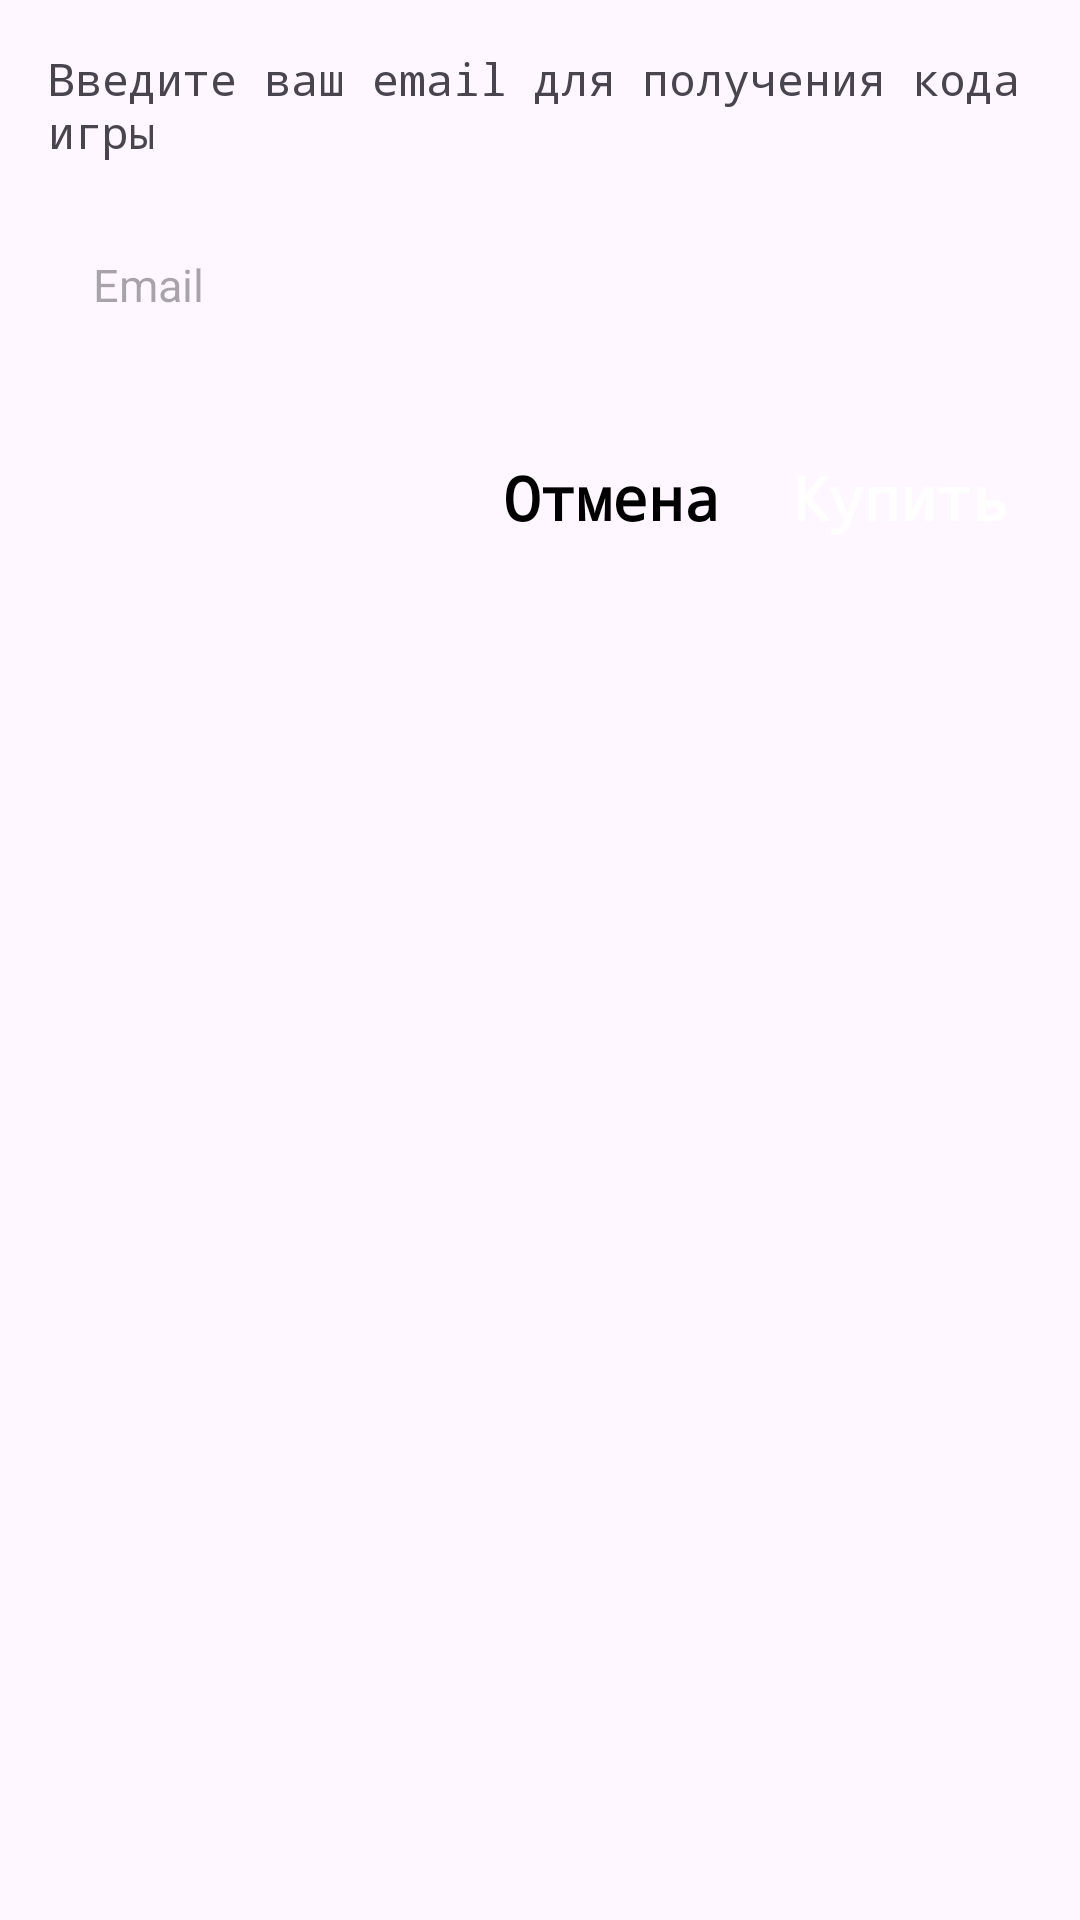

Layout XML and referenced resources for this Android screen:
<!-- AndroidManifest.xml: application theme Theme.GamesCatalog -->
<!-- res/layout/dialog_purchase.xml -->
<?xml version="1.0" encoding="utf-8"?>
<LinearLayout xmlns:android="http://schemas.android.com/apk/res/android"
    xmlns:app="http://schemas.android.com/apk/res-auto"
    android:layout_width="match_parent"
    android:layout_height="wrap_content"
    android:orientation="vertical"
    android:padding="16dp">

    <TextView
        android:layout_width="match_parent"
        android:layout_height="wrap_content"
        android:text="Введите ваш email для получения кода игры"
        android:textSize="15sp"
        android:fontFamily="monospace"
        android:layout_marginBottom="16dp"/>

    <EditText
        android:id="@+id/emailInput"
        android:layout_width="match_parent"
        android:layout_height="50dp"
        android:layout_gravity="center"
        android:background="@drawable/bg_google"
        android:hint="Email"
        android:inputType="textEmailAddress"
        android:paddingStart="15dp"
        android:textSize="15sp" />

    <LinearLayout
        android:layout_width="match_parent"
        android:layout_height="wrap_content"
        android:orientation="horizontal"
        android:layout_marginTop="16dp"
        android:gravity="end">

        <androidx.appcompat.widget.AppCompatButton
            android:id="@+id/cancelButton"
            android:layout_width="wrap_content"
            android:layout_height="60dp"
            android:layout_marginEnd="8dp"
            android:background="@drawable/bg_google"
            android:fontFamily="monospace"
            android:text="Отмена"
            android:textAllCaps="false"
            android:textColor="@color/black"
            android:textSize="20sp"
            android:textStyle="bold" />

        <androidx.appcompat.widget.AppCompatButton
            android:id="@+id/confirmButton"
            android:layout_width="wrap_content"
            android:layout_height="60dp"
            android:background="@drawable/bg_next_button"
            android:fontFamily="monospace"
            android:text="Купить"
            android:textAllCaps="false"
            android:textColor="@color/white"
            android:textSize="20sp"
            android:textStyle="bold" />
    </LinearLayout>
</LinearLayout>
<!-- resources referenced by this layout -->
<resources>
  <style name="Theme.GamesCatalog" parent="Base.Theme.GamesCatalog" />
  <style name="Base.Theme.GamesCatalog" parent="Theme.Material3.DayNight.NoActionBar">
          
          
      </style>
  <!-- not gathered from this repository: default colours our renderer supplied (Android Studio template values) -->
  <color name="black">#FF000000</color>
  <color name="white">#FFFFFFFF</color>
</resources>
